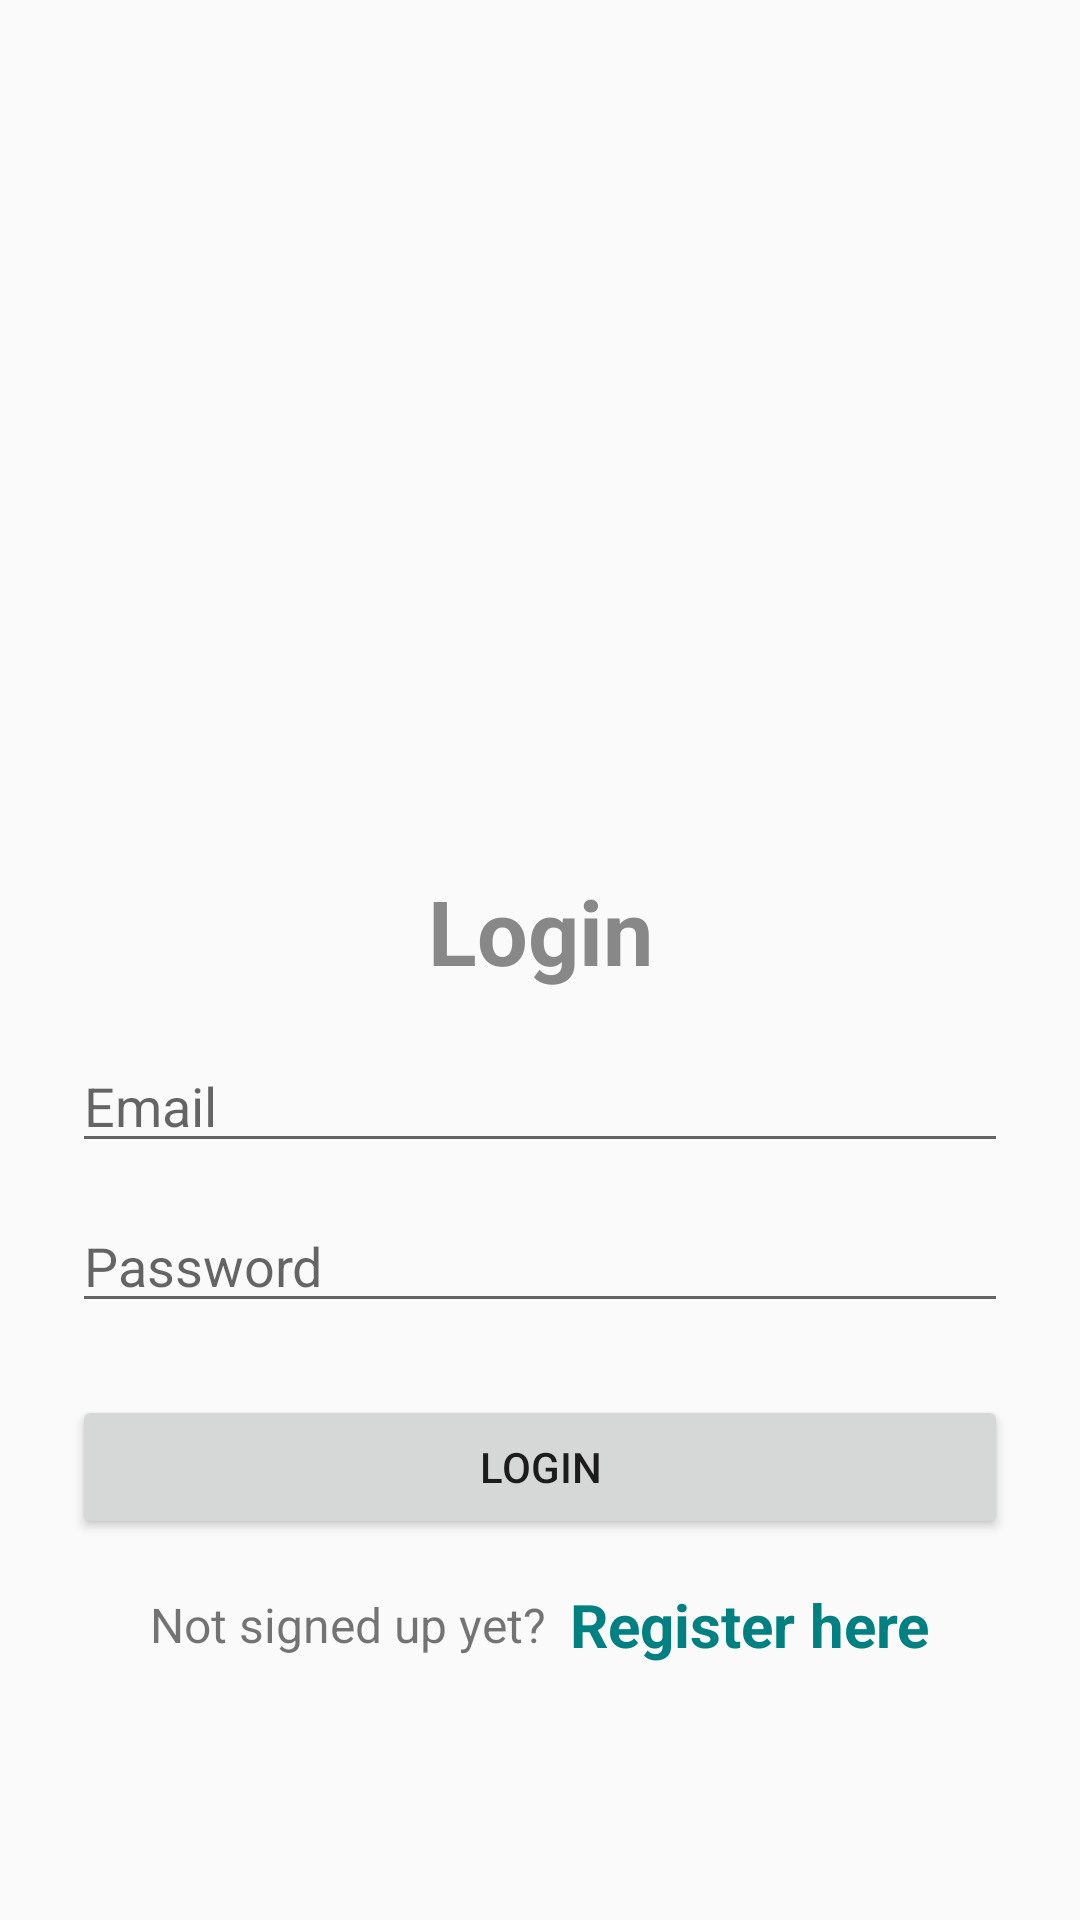

Write the Android layout XML for this screen, with the resource values it uses.
<!-- AndroidManifest.xml: application theme AppTheme -->
<!-- res/layout/login_screen.xml -->
<?xml version="1.0" encoding="utf-8"?>
<LinearLayout xmlns:android="http://schemas.android.com/apk/res/android"
    xmlns:tools="http://schemas.android.com/tools"
    android:layout_width="match_parent"
    android:layout_height="match_parent"
    android:orientation="vertical"
    android:padding="24dp"
    tools:context=".LoginActivity">

    <ImageView
        android:layout_width="200dp"
        android:layout_height="200dp"
        android:layout_gravity="center"
        android:layout_marginTop="25dp"
        android:src="@drawable/ic_baseline_lock_open_24"/>

    <LinearLayout
        android:layout_width="match_parent"
        android:layout_height="match_parent"
        android:orientation="vertical"
        android:layout_gravity="center"
        android:layout_marginTop="25dp">

        <TextView
            android:layout_width="match_parent"
            android:layout_height="wrap_content"
            android:text="Login"
            android:textSize="30dp"
            android:textStyle="bold"
            android:textColor="@color/grey"
            android:gravity="center"
            android:layout_marginVertical="16dp"/>

        <LinearLayout
            android:layout_width="match_parent"
            android:layout_height="wrap_content"
            style="@style/Widget.MaterialComponents.TextInputLayout.OutlinedBox">

            <EditText
                android:id="@+id/etEmailLogin"
                android:layout_width="match_parent"
                android:layout_height="wrap_content"
                android:hint="Email"
                android:inputType="textEmailAddress"/>
        </LinearLayout>

        <LinearLayout
            android:layout_width="match_parent"
            android:layout_height="wrap_content"
            style="@style/Widget.MaterialComponents.TextInputLayout.OutlinedBox"
            android:layout_marginTop="12dp">

            <EditText
                android:id="@+id/etPasswordLogin"
                android:layout_width="match_parent"
                android:layout_height="wrap_content"
                android:hint="Password"
                android:inputType="textPassword"/>
        </LinearLayout>

        <Button
            android:id="@+id/loginButton"
            android:layout_width="match_parent"
            android:layout_height="wrap_content"
            android:layout_marginTop="24dp"
            android:text="Login"/>

        <LinearLayout
            android:layout_width="match_parent"
            android:layout_height="wrap_content"
            android:layout_marginTop="15dp"
            android:gravity="center"
            android:orientation="horizontal">
            <TextView
                android:layout_width="wrap_content"
                android:layout_height="wrap_content"
                android:text="Not signed up yet?"
                android:textSize="16dp"/>

            <TextView
                android:id="@+id/tvRegisterHere"
                android:layout_width="wrap_content"
                android:layout_height="wrap_content"
                android:layout_marginLeft="8dp"
                android:text="Register here"
                android:textColor="@color/teal"
                android:textStyle="bold"
                android:textSize="20sp"/>
        </LinearLayout>
    </LinearLayout>
</LinearLayout>
<!-- resources referenced by this layout -->
<resources>
  <color name="grey">#888</color>
  <color name="teal">#008080</color>
  <style name="AppTheme" parent="Theme.AppCompat.Light.DarkActionBar">
          <item name="windowActionBar">false</item>
          <item name="windowNoTitle">true</item>
  
          <item name="colorPrimary">@color/colorPrimary</item>
          <item name="colorPrimaryDark">@color/colorPrimaryDark</item>
          <item name="colorAccent">@color/colorAccent</item>
      </style>
  <color name="colorPrimary">#00DAFC</color>
  <color name="colorPrimaryDark">#007EFC</color>
  <color name="colorAccent">#00F1FC</color>
</resources>
